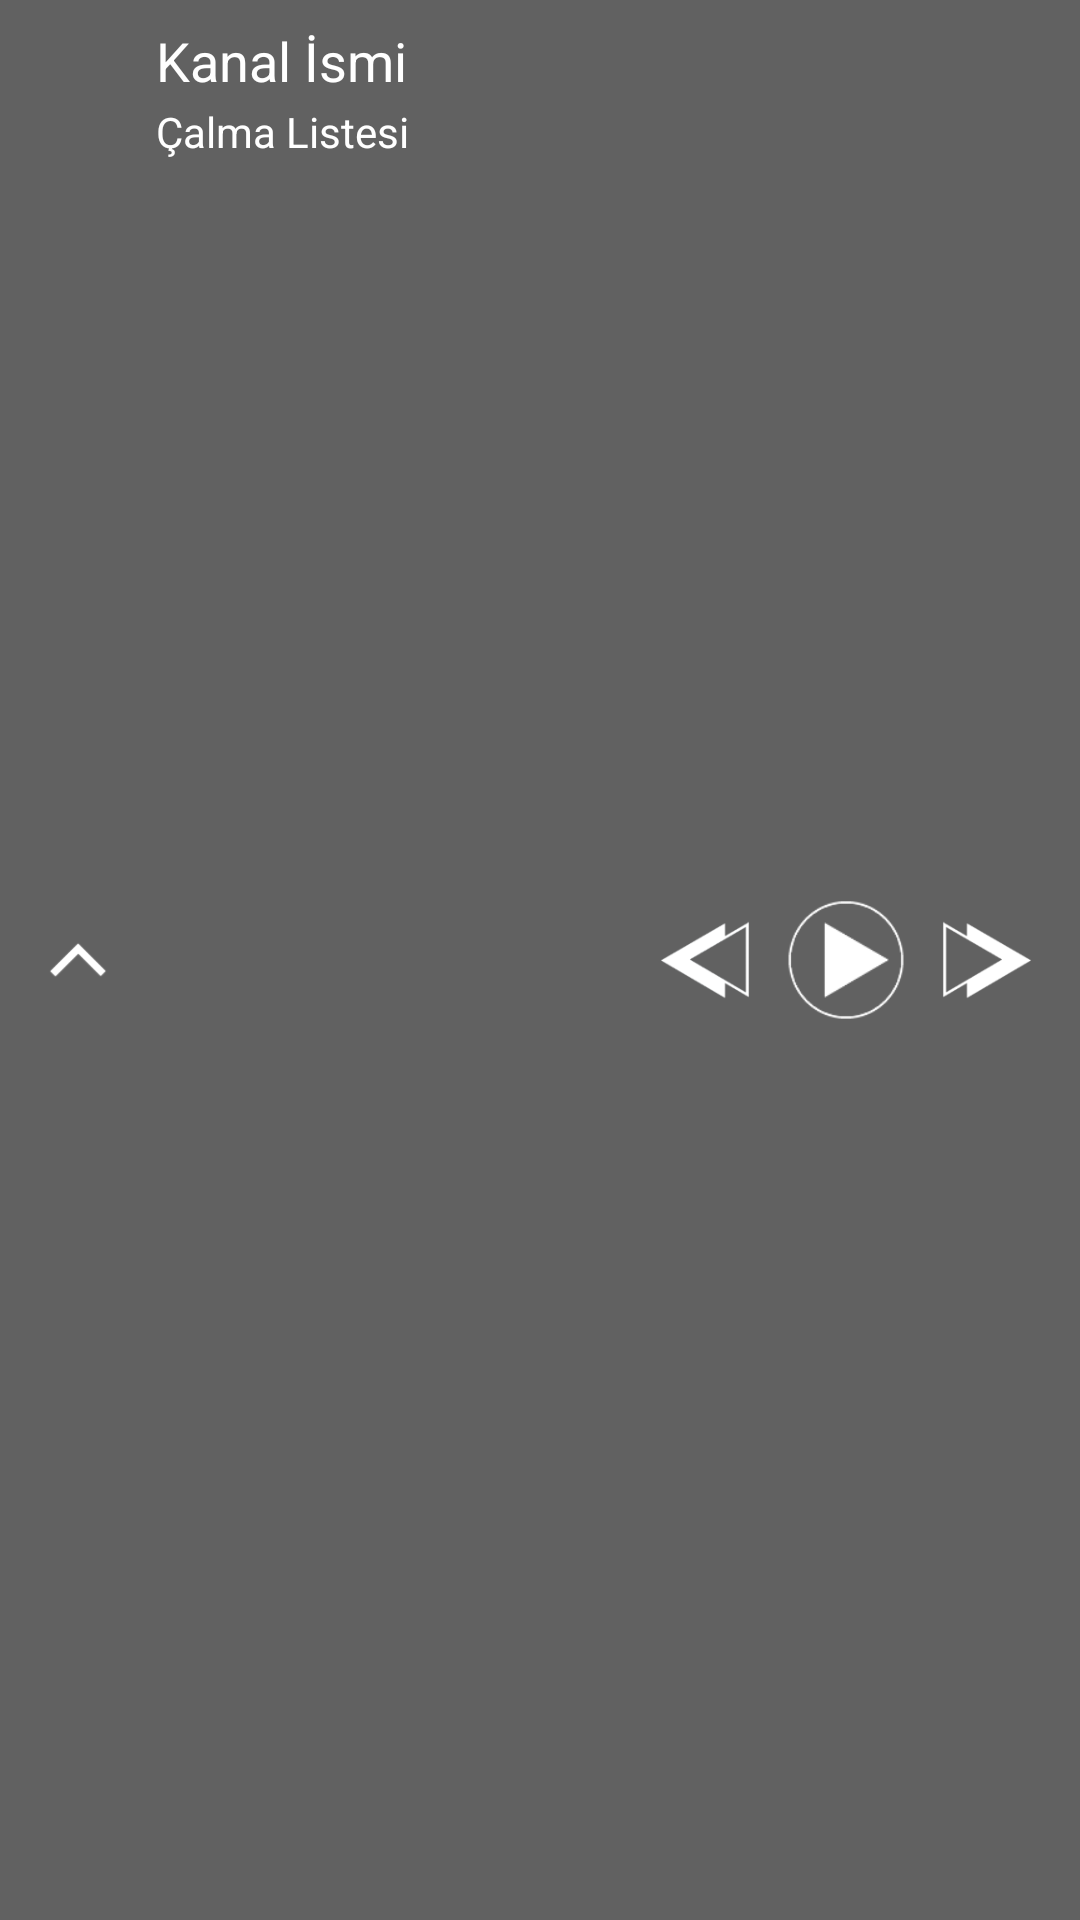

Here is an Android app screen rendered from its layout file. Give the layout XML and the strings, colors and styles it references.
<!-- AndroidManifest.xml: application theme MaterialTheme -->
<!-- res/layout/music_control_minimize_layout.xml -->
<?xml version="1.0" encoding="utf-8"?>
<LinearLayout xmlns:android="http://schemas.android.com/apk/res/android"
    xmlns:app="http://schemas.android.com/apk/res-auto"
    android:paddingTop="8dp"
    android:paddingBottom="8dp"
    android:layout_width="match_parent"
    android:layout_height="wrap_content">

    <ImageView
        android:id="@+id/imageView"
        android:layout_width="20dp"
        android:layout_height="20dp"
        android:layout_marginLeft="16dp"
        android:layout_marginStart="16dp"
        android:layout_gravity="center"
        android:onClick="handleFullScreenPlayerClick"
        app:srcCompat="@drawable/arrow_up" />

    <LinearLayout
        android:layout_width="0dp"
        android:layout_height="wrap_content"
        android:orientation="vertical"
        android:layout_marginLeft="16dp"
        android:layout_marginRight="16dp"
        android:layout_weight="1">

        <TextView
            android:id="@+id/textView_channel_name_minimize"
            android:layout_width="wrap_content"
            android:layout_height="wrap_content"
            android:text="@string/text_channel_name"
            android:textColor="?android:attr/textColorPrimary"
            android:textSize="18sp" />

        <TextView
            android:id="@+id/textView_playlist_name_minimize"
            android:layout_width="wrap_content"
            android:layout_height="wrap_content"
            android:text="@string/text_playlist_name"
            android:paddingTop="2dp"
            android:textColor="?android:attr/textColorPrimary"/>


    </LinearLayout>

    <ImageView
        android:id="@+id/button_previous_minimize"
        android:layout_width="30dp"
        android:layout_height="30dp"
        android:layout_marginRight="8dp"
        android:layout_marginEnd="8dp"
        android:layout_gravity="center"
        android:onClick="handlePreviousClick"
        android:src="@drawable/button_previous_sc"/>

    <RelativeLayout
        android:layout_width="wrap_content"
        android:layout_height="wrap_content"
        android:layout_gravity="center">

        <ImageView
            android:id="@+id/button_play_minimize"
            android:layout_width="40dp"
            android:layout_height="40dp"
            android:layout_centerHorizontal="true"
            android:layout_centerVertical="true"
            android:onClick="handlePlayClick"
            android:src="@drawable/button_play"
            android:contentDescription="@string/text_play" />

        <ProgressBar
            android:id="@+id/progressBar_music_control_minimize"
            style="?android:attr/progressBarStyle"
            android:layout_width="wrap_content"
            android:layout_height="wrap_content"
            android:layout_centerHorizontal="true"
            android:layout_centerVertical="true"
            android:visibility="invisible" />
    </RelativeLayout>

    <ImageView
        android:id="@+id/button_next_minimize"
        android:layout_width="30dp"
        android:layout_height="30dp"
        android:layout_gravity="center"
        android:clickable="true"
        android:focusable="true"
        android:src="@drawable/button_next_sc"
        android:onClick="handleNextClick"
        android:layout_marginLeft="8dp"
        android:layout_marginRight="16dp"/>

</LinearLayout>
<!-- resources referenced by this layout -->
<resources>
  <!-- drawable arrow_up: png bitmap (drawable, 11124 bytes) -->
  <!-- drawable button_next_sc (drawable) -->
  <?xml version="1.0" encoding="utf-8"?>
  
  <selector xmlns:android="http://schemas.android.com/apk/res/android">
      <item android:drawable="@drawable/button_next_pressed"
          android:state_pressed="true" />
      <item android:drawable="@drawable/button_next" />
  </selector>
  <!-- drawable button_play: png bitmap (drawable, 10171 bytes) -->
  <!-- drawable button_previous_sc (drawable) -->
  <?xml version="1.0" encoding="utf-8"?>
  
  <selector xmlns:android="http://schemas.android.com/apk/res/android">
      <item android:drawable="@drawable/button_previous_pressed"
          android:state_pressed="true" />
      <item android:drawable="@drawable/button_previous" />
  </selector>
  <string name="text_channel_name">Kanal İsmi</string>
  <string name="text_play">Oynat</string>
  <string name="text_playlist_name">Çalma Listesi</string>
  <style name="MaterialTheme" parent="AppTheme" />
  <!-- drawable button_next_pressed: png bitmap (drawable, 5957 bytes) -->
  <!-- drawable button_next: png bitmap (drawable, 5205 bytes) -->
  <!-- drawable button_previous_pressed: png bitmap (drawable, 5954 bytes) -->
  <!-- drawable button_previous: png bitmap (drawable, 5751 bytes) -->
  <style name="AppTheme" parent="Theme.AppCompat.Light.NoActionBar">
          
          <item name="colorPrimary">@color/colorPrimary</item>
          <item name="colorPrimaryDark">@color/colorPrimaryDark</item>
          <item name="colorAccent">@color/colorAccent</item>
  
          <item name="colorButtonNormal">@color/colorButtonNormal</item>
          <item name="colorControlHighlight">@color/colorButtonHighlight</item>
          <item name="colorControlActivated">@color/colorControlActivated</item>
  
          <item name="android:windowBackground">@color/colorWindowBackground</item>
          <item name="android:textColorPrimary">@color/colorTextPrimary</item>
  
          <item name="actionMenuTextColor">@color/colorTextPrimary</item>
      </style>
  <color name="colorPrimary">#616161</color>
  <color name="colorPrimaryDark">#373737</color>
  <color name="colorAccent">#00BCD4</color>
  <color name="colorButtonNormal">#5e92f3</color>
  <color name="colorButtonHighlight">#5e92f3</color>
  <color name="colorControlActivated">#5e92f3</color>
  <color name="colorWindowBackground">#616161</color>
  <color name="colorTextPrimary">#ffffff</color>
</resources>
